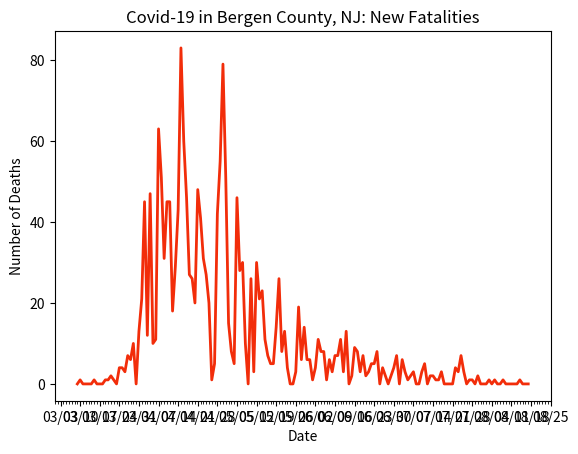

This chart was generated by the following Python code:
import datetime
import matplotlib.pyplot as plt
import matplotlib.dates as mdates
import matplotlib.ticker as ticker
from matplotlib.dates import MO, TU, WE, TH, FR, SA, SU

dates = ['3/9/2020', '3/10/2020', '3/11/2020', '3/12/2020', '3/13/2020', '3/14/2020', '3/15/2020', '3/16/2020', '3/17/2020', '3/18/2020', '3/19/2020', '3/20/2020', '3/21/2020', '3/22/2020', '3/23/2020', '3/24/2020', '3/25/2020', '3/26/2020', '3/27/2020', '3/28/2020', '3/29/2020', '3/30/2020', '3/31/2020', '4/1/2020', '4/2/2020', '4/3/2020', '4/4/2020', '4/5/2020', '4/6/2020', '4/7/2020', '4/8/2020', '4/9/2020', '4/10/2020', '4/11/2020', '4/12/2020', '4/13/2020', '4/14/2020', '4/15/2020', '4/16/2020', '4/17/2020', '4/18/2020', '4/19/2020', '4/20/2020', '4/21/2020', '4/22/2020', '4/23/2020', '4/24/2020', '4/25/2020', '4/26/2020', '4/27/2020', '4/28/2020', '4/29/2020', '4/30/2020', '5/1/2020', '5/2/2020', '5/3/2020', '5/4/2020', '5/5/2020', '5/6/2020', '5/7/2020', '5/8/2020', '5/9/2020', '5/10/2020', '5/11/2020', '5/12/2020', '5/13/2020', '5/14/2020', '5/15/2020', '5/16/2020', '5/17/2020', '5/18/2020', '5/19/2020', '5/20/2020', '5/21/2020', '5/22/2020', '5/23/2020', '5/24/2020', '5/25/2020', '5/26/2020', '5/27/2020', '5/28/2020', '5/29/2020', '5/30/2020', '5/31/2020', '6/1/2020', '6/2/2020', '6/3/2020', '6/4/2020', '6/5/2020', '6/6/2020', '6/7/2020', '6/8/2020', '6/9/2020', '6/10/2020', '6/11/2020', '6/12/2020', '6/13/2020', '6/14/2020', '6/15/2020', '6/16/2020', '6/17/2020', '6/18/2020', '6/19/2020', '6/20/2020', '6/21/2020', '6/22/2020', '6/23/2020', '6/24/2020', '6/25/2020', '6/26/2020', '6/27/2020', '6/28/2020', '6/29/2020', '6/30/2020', '7/01/2020', '7/02/2020', '7/03/2020', '7/04/2020', '7/05/2020', '7/06/2020', '7/07/2020', '7/08/2020', '7/09/2020', '7/10/2020', '7/11/2020', '7/12/2020', '7/13/2020', '7/14/2020', '7/15/2020', '7/16/2020', '7/17/2020', '7/18/2020', '7/19/2020', '7/20/2020', '7/21/2020', '7/22/2020', '7/23/2020', '7/24/2020', '7/25/2020', '7/26/2020', '7/27/2020', '7/28/2020', '7/29/2020', '7/30/2020', '7/31/2020', '8/01/2020', '8/02/2020', '8/03/2020', '8/04/2020', '8/05/2020', '8/06/2020', '8/07/2020', '8/08/2020', '8/09/2020', '8/10/2020', '8/11/2020', '8/12/2020', '8/13/2020', '8/14/2020', '8/15/2020', '8/16/2020', '8/17/2020']

# format dates
x_values = [datetime.datetime.strptime(d, "%m/%d/%Y").date() for d in dates]
ax = plt.gca()
formatter = mdates.DateFormatter("%m/%d")
ax.xaxis.set_major_formatter(formatter)

# create x-axis
ax.xaxis.set_major_locator(mdates.WeekdayLocator(byweekday=(MO, TU, WE, TH, FR, SA, SU), interval=7))
# minor tick = daily
ax.xaxis.set_minor_locator(mdates.WeekdayLocator(byweekday=(MO, TU, WE, TH, FR, SA, SU)))

# format y-axis
ax.get_yaxis().set_major_formatter(ticker.FuncFormatter(lambda x, pos: format(int(x), ',')))

# new deaths by day
new_deaths = [0, 1, 0, 0, 0, 0, 1, 0, 0, 0, 1, 1, 2, 1, 0, 4, 4, 3, 7, 6, 10, 0, 13, 21, 45, 12, 47, 10, 11, 63, 51, 31, 45, 45, 18, 29, 43, 83, 60, 46, 27, 26, 20, 48, 41, 31, 27, 20, 1, 5, 42, 55, 79, 51, 15, 8, 5, 46, 28, 30, 10, 0, 26, 3, 30, 21, 23, 11, 7, 5, 5, 14, 26, 8, 13, 4, 0, 0, 3, 19, 6, 14, 6, 6, 1, 4, 11, 8, 8, 1, 6, 3, 7, 7, 11, 3, 13, 0, 2, 9, 8, 3, 7, 2, 3, 5, 5, 8, 0, 4, 2, 0, 2, 4, 7, 0, 6, 3, 1, 2, 3, 0, 0, 3, 5, 0, 2, 2, 1, 1, 3, 0, 0, 0, 0, 4, 3, 7, 3, 0, 1, 1, 0, 2, 0, 0, 0, 1, 0, 1, 0, 0, 1, 0, 0, 0, 0, 0, 1, 0, 0, 0]

# text labels
plt.title('Covid-19 in Bergen County, NJ: New Fatalities')
plt.xlabel('Date')
plt.ylabel('Number of Deaths')

# create the graph
plt.plot(x_values, new_deaths, color='#f22d0a', linewidth=2)

plt.show()